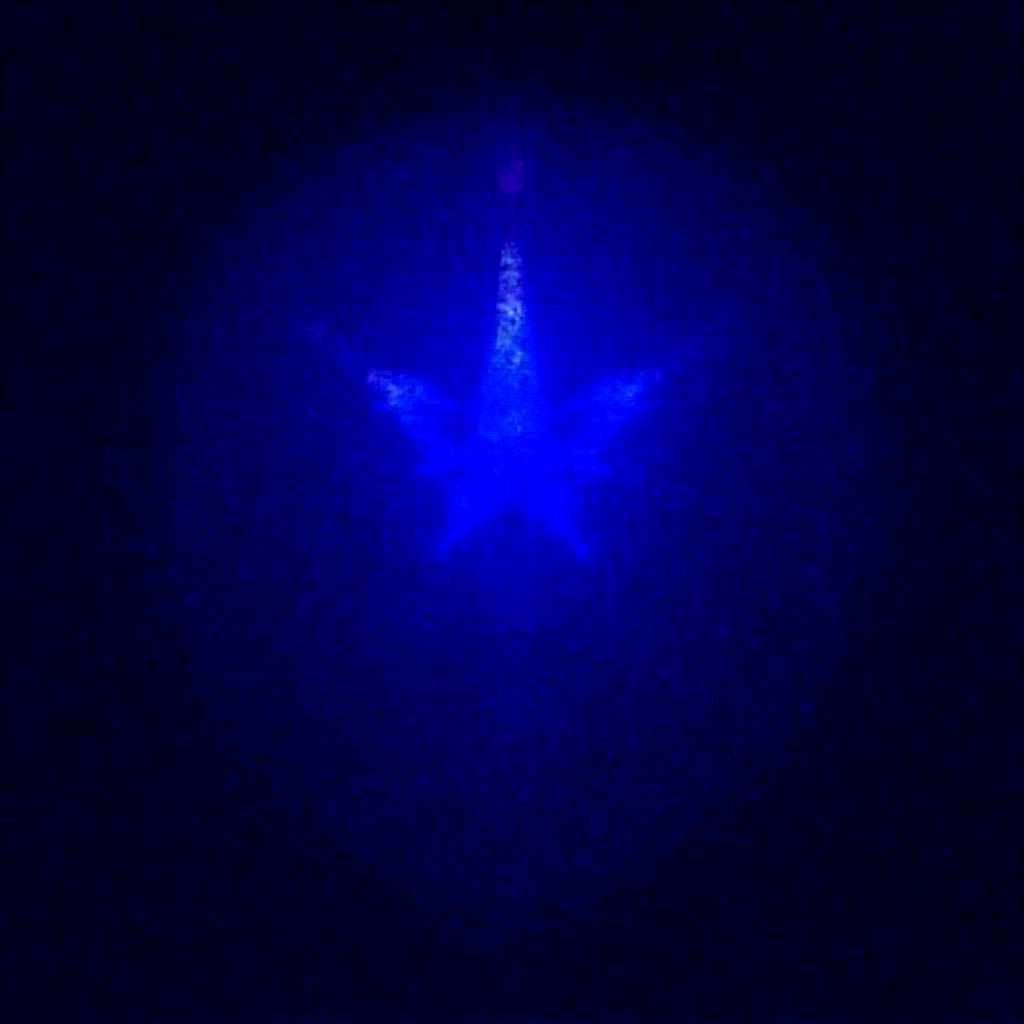
Generation parameters embedded in this image by ComfyUI (PNG 'prompt' text chunk: the API-format workflow graph, JSON):
{"1":{"class_type":"CheckpointLoaderSimple","inputs":{"ckpt_name":"FLUX1\\flux1-dev-fp8.safetensors"}},"positive":{"class_type":"CLIPTextEncode","inputs":{"text":"military faction emblem, insignia, badge, symbol, cyberpunk military, neon accents, high-tech warfare, futuristic combat, high quality, professional game asset","clip":["lora_3",1]}},"negative":{"class_type":"CLIPTextEncode","inputs":{"text":"low quality, amateur, placeholder, watermark","clip":["lora_3",1]}},"latent":{"class_type":"EmptyLatentImage","inputs":{"width":1024,"height":1024,"batch_size":1}},"lora_0":{"class_type":"LoraLoader","inputs":{"lora_name":"CyberPunk.safetensors","strength_model":0.7,"strength_clip":0.5599999999999999,"model":["1",0],"clip":["1",1]}},"lora_1":{"class_type":"LoraLoader","inputs":{"lora_name":"Neon_Noir_FLUX.safetensors","strength_model":0.6,"strength_clip":0.48,"model":["lora_0",0],"clip":["lora_0",1]}},"lora_2":{"class_type":"LoraLoader","inputs":{"lora_name":"Future_Warfare_SDXL.safetensors","strength_model":0.5,"strength_clip":0.4,"model":["lora_1",0],"clip":["lora_1",1]}},"lora_3":{"class_type":"LoraLoader","inputs":{"lora_name":"scifi_buildings_sdxl_lora.safetensors","strength_model":0.4,"strength_clip":0.32000000000000006,"model":["lora_2",0],"clip":["lora_2",1]}},"sampler":{"class_type":"KSampler","inputs":{"seed":42,"steps":30,"cfg":8.5,"sampler_name":"dpmpp_2m","scheduler":"karras","denoise":1.0,"model":["lora_3",0],"positive":["positive",0],"negative":["negative",0],"latent_image":["latent",0]}},"decode":{"class_type":"VAEDecode","inputs":{"samples":["sampler",0],"vae":["1",2]}},"save":{"class_type":"SaveImage","inputs":{"filename_prefix":"TG_Style_20250812_2207","images":["decode",0]}}}